Dataset: aug_ds (GitHub, JaymarRCezar/Addressing-Class-Imbalance-in-Eye-Disease-Classification-A-Transfer-Learning-based-Approach). Classes: cataract, diabetic retinopathy, glaucoma.

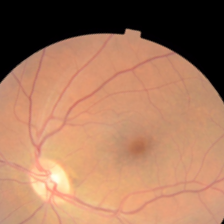
Label: diabetic retinopathy

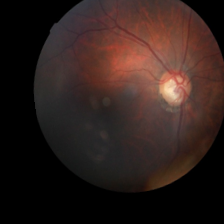
Label: glaucoma

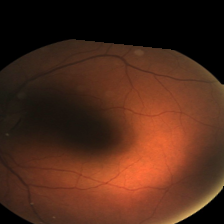
Label: diabetic retinopathy

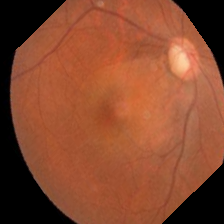
Label: glaucoma

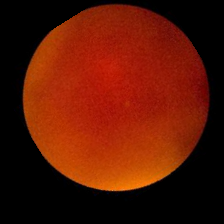
Label: cataract

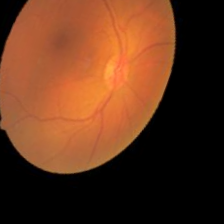
Label: cataract
